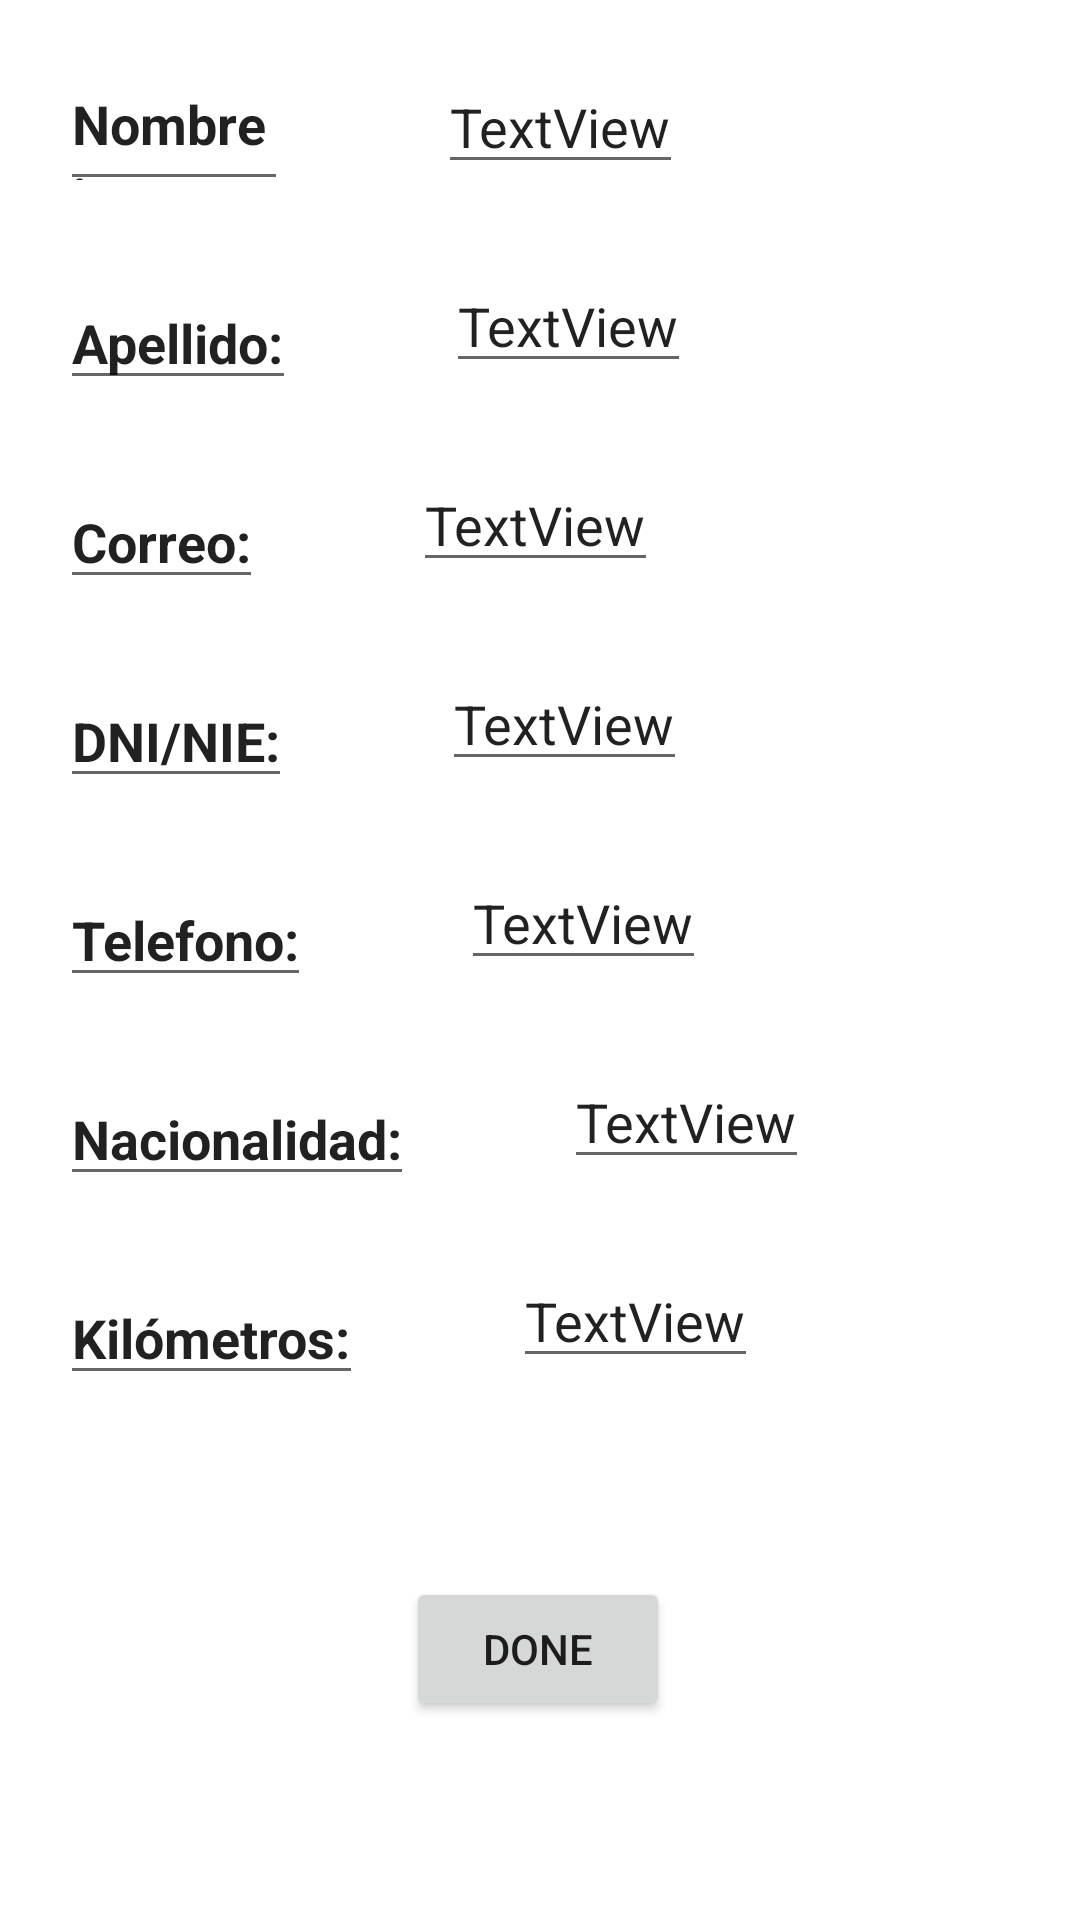

Layout XML and referenced resources for this Android screen:
<!-- AndroidManifest.xml: application theme Theme.Patinfly -->
<!-- res/layout/profile_info_canviar.xml -->
<?xml version="1.0" encoding="utf-8"?>
<androidx.constraintlayout.widget.ConstraintLayout xmlns:android="http://schemas.android.com/apk/res/android"
    xmlns:app="http://schemas.android.com/apk/res-auto"
    xmlns:tools="http://schemas.android.com/tools"
    android:layout_width="match_parent"
    android:layout_height="match_parent">

    <EditText
        android:id="@+id/nomProfile"
        android:layout_width="wrap_content"
        android:layout_height="wrap_content"
        android:layout_marginStart="50dp"
        android:layout_marginTop="20dp"
        android:text="TextView"
        app:layout_constraintStart_toEndOf="@+id/textView"
        app:layout_constraintTop_toTopOf="parent" />

    <EditText
        android:id="@+id/Cognom"
        android:layout_width="wrap_content"
        android:layout_height="wrap_content"
        android:layout_marginStart="50dp"
        android:layout_marginTop="25dp"
        android:text="TextView"
        app:layout_constraintStart_toEndOf="@+id/textView2"
        app:layout_constraintTop_toBottomOf="@+id/nomProfile" />

    <EditText
        android:id="@+id/correu"
        android:layout_width="wrap_content"
        android:layout_height="wrap_content"
        android:layout_marginStart="50dp"
        android:layout_marginTop="25dp"
        android:text="TextView"
        app:layout_constraintStart_toEndOf="@+id/textView3"
        app:layout_constraintTop_toBottomOf="@+id/Cognom" />

    <EditText
        android:id="@+id/dniText"
        android:layout_width="wrap_content"
        android:layout_height="wrap_content"
        android:layout_marginStart="50dp"
        android:layout_marginTop="25dp"
        android:text="TextView"
        app:layout_constraintStart_toEndOf="@+id/textView4"
        app:layout_constraintTop_toBottomOf="@+id/correu" />

    <EditText
        android:id="@+id/telefon"
        android:layout_width="wrap_content"
        android:layout_height="wrap_content"
        android:layout_marginStart="50dp"
        android:layout_marginTop="25dp"
        android:text="TextView"
        app:layout_constraintStart_toEndOf="@+id/textView7"
        app:layout_constraintTop_toBottomOf="@+id/dniText" />

    <EditText
        android:id="@+id/nacio"
        android:layout_width="wrap_content"
        android:layout_height="wrap_content"
        android:layout_marginStart="50dp"
        android:layout_marginTop="25dp"
        android:text="TextView"
        app:layout_constraintStart_toEndOf="@+id/textView10"
        app:layout_constraintTop_toBottomOf="@+id/telefon" />

    <EditText
        android:id="@+id/kilometres"
        android:layout_width="wrap_content"
        android:layout_height="wrap_content"
        android:layout_marginStart="50dp"
        android:layout_marginTop="25dp"
        android:text="TextView"
        app:layout_constraintStart_toEndOf="@+id/textView16"
        app:layout_constraintTop_toBottomOf="@+id/nacio" />

    <EditText
        android:id="@+id/textView"
        android:layout_width="76dp"
        android:layout_height="47dp"
        android:layout_marginStart="20dp"
        android:layout_marginTop="20dp"
        android:text="Nombre:"
        android:textStyle="bold"
        app:layout_constraintStart_toStartOf="parent"
        app:layout_constraintTop_toTopOf="parent" />

    <EditText
        android:id="@+id/textView2"
        android:layout_width="wrap_content"
        android:layout_height="wrap_content"
        android:layout_marginStart="20dp"
        android:layout_marginTop="25dp"
        android:text="Apellido:"
        android:textStyle="bold"
        app:layout_constraintStart_toStartOf="parent"
        app:layout_constraintTop_toBottomOf="@+id/textView" />

    <EditText
        android:id="@+id/textView3"
        android:layout_width="wrap_content"
        android:layout_height="wrap_content"
        android:layout_marginStart="20dp"
        android:layout_marginTop="25dp"
        android:text="Correo:"
        android:textStyle="bold"
        app:layout_constraintStart_toStartOf="parent"
        app:layout_constraintTop_toBottomOf="@+id/textView2" />

    <EditText
        android:id="@+id/textView4"
        android:layout_width="wrap_content"
        android:layout_height="wrap_content"
        android:layout_marginStart="20dp"
        android:layout_marginTop="25dp"
        android:text="DNI/NIE:"
        android:textStyle="bold"
        app:layout_constraintStart_toStartOf="parent"
        app:layout_constraintTop_toBottomOf="@+id/textView3" />

    <EditText
        android:id="@+id/textView7"
        android:layout_width="wrap_content"
        android:layout_height="wrap_content"
        android:layout_marginStart="20dp"
        android:layout_marginTop="25dp"
        android:text="Telefono:"
        android:textStyle="bold"
        app:layout_constraintStart_toStartOf="parent"
        app:layout_constraintTop_toBottomOf="@+id/textView4" />

    <EditText
        android:id="@+id/textView10"
        android:layout_width="wrap_content"
        android:layout_height="wrap_content"
        android:layout_marginStart="20dp"
        android:layout_marginTop="25dp"
        android:text="Nacionalidad:"
        android:textStyle="bold"
        app:layout_constraintStart_toStartOf="parent"
        app:layout_constraintTop_toBottomOf="@+id/textView7" />

    <EditText
        android:id="@+id/textView16"
        android:layout_width="wrap_content"
        android:layout_height="wrap_content"
        android:layout_marginStart="20dp"
        android:layout_marginTop="25dp"
        android:text="Kilómetros:"
        android:textStyle="bold"
        app:layout_constraintStart_toStartOf="parent"
        app:layout_constraintTop_toBottomOf="@+id/textView10" />

    <Button
        android:id="@+id/done"
        android:layout_width="wrap_content"
        android:layout_height="wrap_content"
        android:layout_marginTop="50dp"
        android:layout_marginBottom="50dp"
        android:text="DONE"
        app:layout_constraintBottom_toBottomOf="parent"
        app:layout_constraintEnd_toEndOf="parent"
        app:layout_constraintHorizontal_bias="0.498"
        app:layout_constraintStart_toStartOf="parent"
        app:layout_constraintTop_toBottomOf="@+id/kilometres"
        tools:text="DONE" />



</androidx.constraintlayout.widget.ConstraintLayout>
<!-- resources referenced by this layout -->
<resources>
  <style name="Theme.Patinfly" parent="Theme.MaterialComponents.DayNight.DarkActionBar">
          
          <item name="colorPrimary">@color/purple_500</item>
          <item name="colorPrimaryVariant">@color/purple_700</item>
          <item name="colorOnPrimary">@color/white</item>
          
          <item name="colorSecondary">@color/teal_200</item>
          <item name="colorSecondaryVariant">@color/teal_700</item>
          <item name="colorOnSecondary">@color/black</item>
          
          <item name="android:statusBarColor">?attr/colorPrimaryVariant</item>
          
      </style>
  <!-- not gathered from this repository: default colours our renderer supplied (Android Studio template values) -->
  <color name="purple_500">#FF6200EE</color>
  <color name="purple_700">#FF3700B3</color>
  <color name="teal_200">#FF03DAC5</color>
  <color name="teal_700">#FF018786</color>
  <color name="black">#FF000000</color>
  <color name="white">#FFFFFFFF</color>
</resources>
